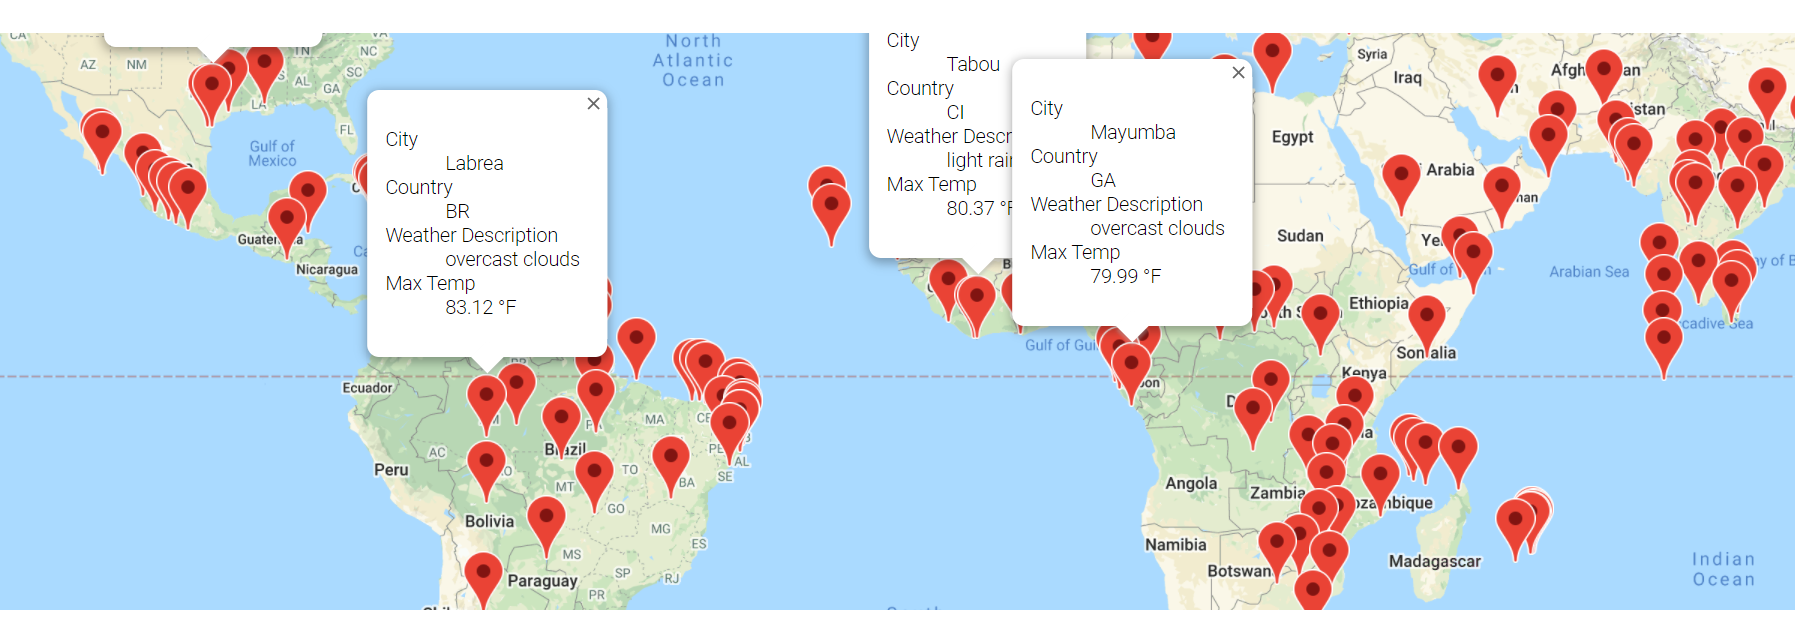

The file beside this chart, header and first rows:
City_ID, City, Country, Max Temp, Current Description, Lat, Lng, Hotel Name
4, Atuona, PF, 77.45, few clouds, -9.8, -139, Villa Enata
8, Oistins, BB, 84.29, few clouds, 13.07, -59.53, Butterfly Beach Hotel
13, Trincomalee, LK, 85.93, overcast clouds, 8.571, 81.23, Welcombe Hotel
16, Mahebourg, MU, 79.25, few clouds, -20.41, 57.7, Shandrani Beachcomber Resort & Spa
22, Bathsheba, BB, 84.81, few clouds, 13.22, -59.52, Atlantis Hotel
30, Nabire, ID, 79.75, broken clouds, -3.367, 135.5, Hotel Nusantara Nabire
35, Neyyattinkara, IN, 82.26, overcast clouds, 8.4, 77.08, P.W.D. Rest House
43, Camocim, BR, 86.52, broken clouds, -2.902, -40.84, Hotel Ilha do Amor
46, Saldanha, ZA, 77.05, overcast clouds, -33.01, 17.94, Blue Bay Lodge
48, Maumere, ID, 79.21, overcast clouds, -8.62, 122.2, Sylvia Hotel
50, Lorengau, PG, 82.76, few clouds, -2.023, 147.3, Lorengau Harbourside Hotel
52, Makaha, US, 78.71, overcast clouds, 21.47, -158.2, Hawaiian Princess Resort
53, Sao Felix Do Xingu, BR, 84.27, broken clouds, -6.645, -51.99, Rio Xingu Camping
54, Ponta Do Sol, PT, 76.71, few clouds, 32.67, -17.1, Hotel do Campo
55, Tuy Hoa, VN, 78.08, overcast clouds, 13.08, 109.3, CenDeluxe Hotel Tuy Hoa
57, Nkhotakota, MW, 81.03, broken clouds, -12.93, 34.3, Sitima Inn
59, Thap Than, TH, 78.85, overcast clouds, 15.46, 99.89, ขวัญเรือน ขำสุข
62, Algeciras, ES, 78.57, broken clouds, 36.13, -5.45, AC Hotel by Marriott Algeciras
64, Riohacha, CO, 78.93, broken clouds, 11.54, -72.91, Hotel Taroa
67, Aloleng, PH, 81.61, light rain, 16.13, 119.8, Steve Walden and Emma Sison-Walden Resid…
71, Kapaa, US, 77.32, light rain, 22.08, -159.3, Sheraton Kauai Coconut Beach Resort
77, Saint-Philippe, RE, 76.59, light rain, -21.36, 55.77, Chambres d'hôte "La Trinité"
81, Porbandar, IN, 86.56, clear sky, 21.64, 69.61, Lords Inn Porbandar
84, Ellisras, ZA, 84.85, clear sky, -23.66, 27.74, Lapa le le guesthouse
96, Butaritari, KI, 81.25, overcast clouds, 3.071, 172.8, Isles Sunset Lodge
106, Maragogi, BR, 81.79, scattered clouds, -9.012, -35.22, Salinas do Maragogi All Inclusive Resort
108, Charters Towers, AU, 77.41, broken clouds, -20.1, 146.3, Cattleman's Rest Motor Inn
110, Cape Town, ZA, 75.09, clear sky, -33.93, 18.42, Southern Sun Waterfront Cape Town
112, Hilo, US, 76.73, moderate rain, 19.73, -155.1, Hilo Hawaiian Hotel
113, Ambilobe, MG, 81.81, overcast clouds, -13.2, 49.05, Hôtel & Restaurant DIANA Ambilobe
118, Souillac, MU, 79.36, few clouds, -20.52, 57.52, Shanti Maurice Resort & Spa
124, Manjacaze, MZ, 89.47, clear sky, -24.71, 33.88, Hotel Gani
126, Dingle, PH, 77.29, light rain, 11, 122.7, SEGAYA PROPERTY
128, Tete, MZ, 86.09, scattered clouds, -16.16, 33.59, Zambeze Paraíso Misterioso
130, Miri, MY, 84.34, few clouds, 4.415, 114, Mega Hotel, Miri
134, Georgetown, MY, 86.95, few clouds, 5.411, 100.3, Cititel Penang
137, Mikumi, TZ, 84.43, overcast clouds, -7.404, 36.98, Morio Motel and Campsite
139, Tripoli, LY, 75.38, overcast clouds, 32.88, 13.19, Hotel Al-Safwa
140, Kirakira, SB, 79.47, overcast clouds, -10.45, 161.9, SanBiz Lodge
143, San Patricio, US, 82.89, broken clouds, 28.02, -97.52, Motel 6 Sinton, TX
145, Bengkulu, ID, 77.16, overcast clouds, -3.8, 102.3, Grage Hotel Bengkulu
150, Acapulco, MX, 80.42, overcast clouds, 16.86, -99.89, HS Hotsson Smart Acapulco
155, Lata, PT, 80.92, clear sky, 40.16, -8.333, Casa Maquia
156, Piacabucu, BR, 83.75, broken clouds, -10.41, -36.43, Piaçabuçu News
168, Coahuayana, MX, 76.48, broken clouds, 18.73, -103.7, El rranchito michuacan de ocampos
171, Koungou, YT, 83.91, clear sky, -12.73, 45.2, Villa Netibor
175, Victoria, HK, 78.24, overcast clouds, 22.29, 114.2, Mini Hotel Central
176, Richards Bay, ZA, 87.96, scattered clouds, -28.78, 32.04, BON Hotel Waterfront Richards Bay
179, Bambous Virieux, MU, 79.21, few clouds, -20.34, 57.76, Casa Tia Villa
187, Mindelo, CV, 81.95, few clouds, 16.89, -24.98, Hotel Gaudi
191, Poum, NC, 75.67, overcast clouds, -20.23, 164, Gîte kajeon
195, Marihatag, PH, 78.82, overcast clouds, 8.794, 126.3, Mariner's Place & Resort
199, Montego Bay, JM, 80.78, few clouds, 18.47, -77.92, Sunscape Splash Montego Bay
201, Chipinge, ZW, 80.38, clear sky, -20.19, 32.62, Chipinge Breeze Lodge
202, Cayenne, GF, 84.09, overcast clouds, 4.933, -52.33, Hôtel Le Dronmi
210, Road Town, VG, 85.19, broken clouds, 18.42, -64.62, ZINGARA 76ft Catamaran, full crew-all in…
215, Samarai, PG, 79.84, overcast clouds, -10.62, 150.7, Nuli Sapi
218, Namatanai, PG, 80.53, few clouds, -3.667, 152.4, Seagulls Inn Namatani
221, Kamphaeng Phet, TH, 77.43, overcast clouds, 16.25, 99.5, ฟาร์มแพะ หนองผักหนาม
224, Hithadhoo, MV, 84.0, overcast clouds, -0.6, 73.08, Scoop Guest House
... 160 more rows
